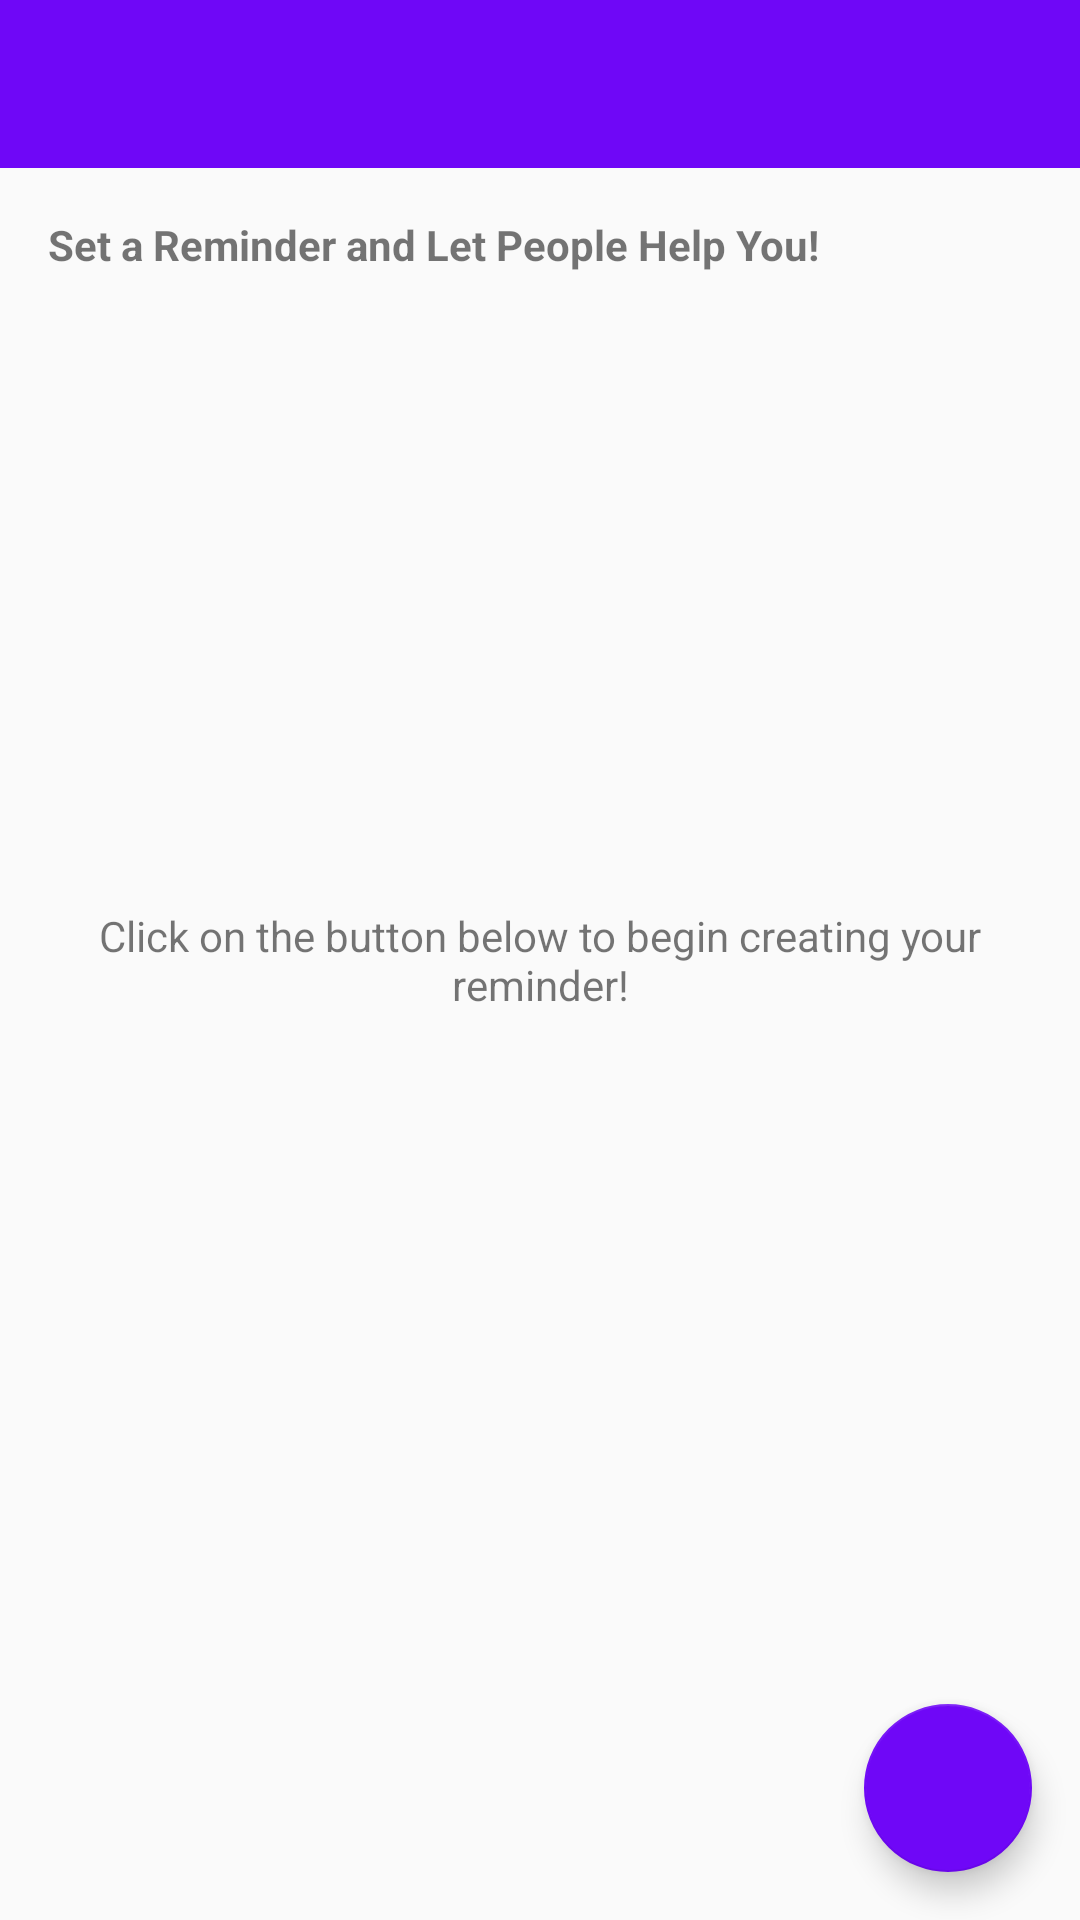

Layout XML and referenced resources for this Android screen:
<!-- AndroidManifest.xml: application theme AppTheme -->
<!-- res/layout/activity_main_alarm.xml -->
<?xml version="1.0" encoding="utf-8"?>
<RelativeLayout xmlns:android="http://schemas.android.com/apk/res/android"
    xmlns:app="http://schemas.android.com/apk/res-auto"
    xmlns:tools="http://schemas.android.com/tools"
    android:layout_width="match_parent"
    android:layout_height="match_parent"
    >

    <android.support.v7.widget.Toolbar
        android:id="@+id/toolbar"
        android:layout_height="wrap_content"
        android:layout_width="match_parent"
        android:minHeight="?attr/actionBarSize"
        app:popupTheme="@style/ThemeOverlay.AppCompat.Light"
        app:contentInsetLeft="0dp"
        app:contentInsetStart="16dp"
        app:theme="@style/ThemeOverlay.AppCompat.Dark.ActionBar"
        android:background="#6F07F7" />


    <TextView
        android:id="@+id/reminderText"
        android:layout_width="match_parent"
        android:layout_height="wrap_content"
        android:padding="16dp"
        android:layout_below="@+id/toolbar"
        android:textStyle="bold"
        android:text="Set a Reminder and Let People Help You!"/>
    <ListView
        android:id="@+id/list"
        android:layout_below="@+id/reminderText"
        android:layout_width="match_parent"
        android:layout_height="match_parent"
         />

    <RelativeLayout
        android:id="@+id/empty_view"
        android:layout_width="wrap_content"
        android:layout_height="wrap_content"
        android:layout_centerInParent="true">

        <TextView
            android:id="@+id/no_reminder_text"
            android:layout_width="match_parent"
            android:layout_height="wrap_content"
            android:layout_centerInParent="true"
            android:padding="16dp"
            android:gravity="center"
            android:text="@string/no_cardetails"/>
    </RelativeLayout>

    <android.support.design.widget.FloatingActionButton
        android:id="@+id/fab"
        android:layout_width="wrap_content"
        android:layout_height="wrap_content"
        android:layout_alignParentBottom="true"
        android:layout_alignParentRight="true"
        android:layout_margin="@dimen/fab_margin"
        android:src="@drawable/ic_add"
        app:backgroundTint="#6F07F7"
        app:fabSize="normal"/>

</RelativeLayout>
<!-- resources referenced by this layout -->
<resources>
  <dimen name="fab_margin">16dp</dimen>
  <string name="no_cardetails">Click on the button below to begin creating your reminder!</string>
  <style name="AppTheme" parent="Theme.AppCompat.Light.NoActionBar">
          
          <item name="colorPrimary">@color/colorPrimary</item>
          <item name="colorPrimaryDark">@color/colorPrimaryDark</item>
          <item name="colorAccent">@color/colorAccent</item>
  
          <item name="windowNoTitle">true</item>
          <item name="windowActionBar">false</item>
          <item name="android:windowContentOverlay">@null</item>
          <item name="actionModeBackground">@color/colorPrimary</item>
          <item name="actionBarPopupTheme">@style/ThemeOverlay.AppCompat</item>
          <item name="android:windowNoTitle">true</item>
          <item name="windowActionModeOverlay">true</item>
  
      </style>
  <color name="colorPrimary">#27AE60</color>
  <color name="colorPrimaryDark">#28759A</color>
  <color name="colorAccent">#6F07F7</color>
</resources>
